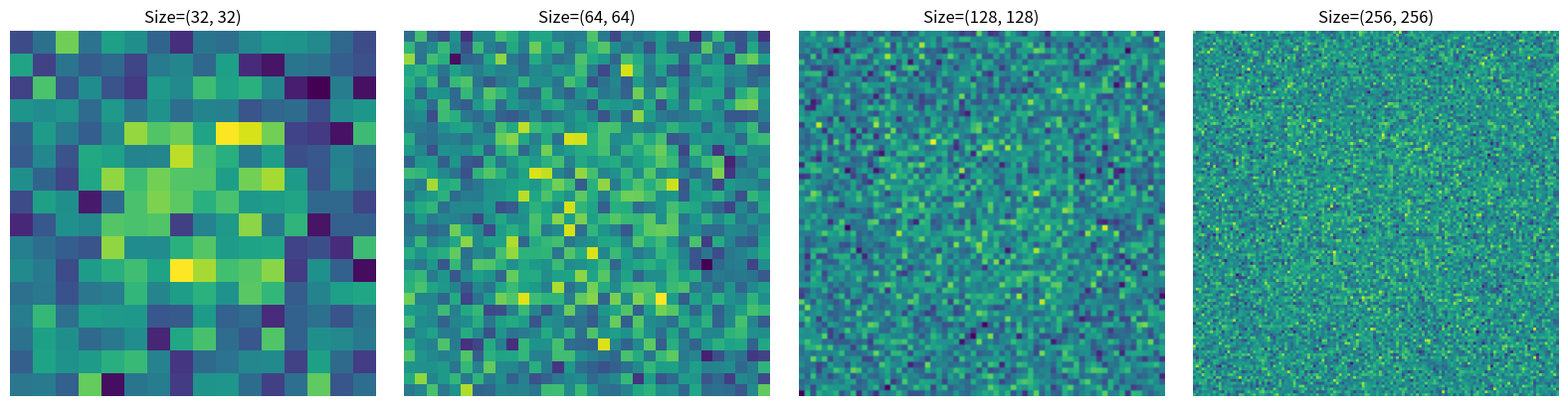

Here is the Python script that generated this plot:
import numpy as np
import matplotlib.pyplot as plt
from scipy.ndimage import zoom

# -----------------------------
# Functions
# -----------------------------

def create_object(shape):
    """Create a simple synthetic object: a white square in the center."""
    obj = np.zeros(shape)
    h, w = shape
    obj[h//4:3*h//4, w//4:3*w//4] = 1.0
    return obj

def create_patterns(shape, N, scale=1):
    """Create random masks/patterns."""
    h, w = shape
    h_s, w_s = int(np.ceil(h/scale)), int(np.ceil(w/scale))
    ref_small = np.random.rand(h_s, w_s, N)
    ref = np.zeros((h, w, N))
    for i in range(N):
        ref[:, :, i] = zoom(ref_small[:, :, i], (h/h_s, w/w_s), order=0)
    return ref

def reconstruct(obj, ref):
    """Reconstruct object using covariance formula (no noise)."""
    h_obj, w_obj = obj.shape
    h_ref, w_ref, N = ref.shape
    h_min = min(h_obj, h_ref)
    w_min = min(w_obj, w_ref)
    obj_cropped = obj[:h_min, :w_min]
    ref_cropped = ref[:h_min, :w_min, :]
    test = np.zeros(N)
    for i in range(N):
        test[i] = np.sum(ref_cropped[:, :, i] * obj_cropped)
    rec = np.mean(ref_cropped * test[np.newaxis, np.newaxis, :], axis=2) - \
          np.mean(ref_cropped, axis=2) * np.mean(test)
    return rec

# -----------------------------
# Experiment settings
# -----------------------------

object_sizes = [(32, 32), (64, 64), (128, 128), (256, 256)]  # Varying object dimensions
N = 200  # Fixed number of patterns
scale = 2  # Fixed scale

# -----------------------------
# Run experiment and save results
# -----------------------------

rows = 1
cols = len(object_sizes)

fig, axes = plt.subplots(rows, cols, figsize=(4*cols, 4*rows))

for col_idx, size in enumerate(object_sizes):
    obj = create_object(size)
    ref = create_patterns(size, N, scale=scale)
    rec = reconstruct(obj, ref)
    ax = axes[col_idx] if rows == 1 else axes[0, col_idx]
    ax.imshow(rec, cmap='viridis')
    ax.axis('off')
    ax.set_title(f"Size={size}")

plt.tight_layout()
plt.savefig("reconstruction_varying_size.png", dpi=300)
plt.close()
print("Saved reconstruction_varying_size.png")
